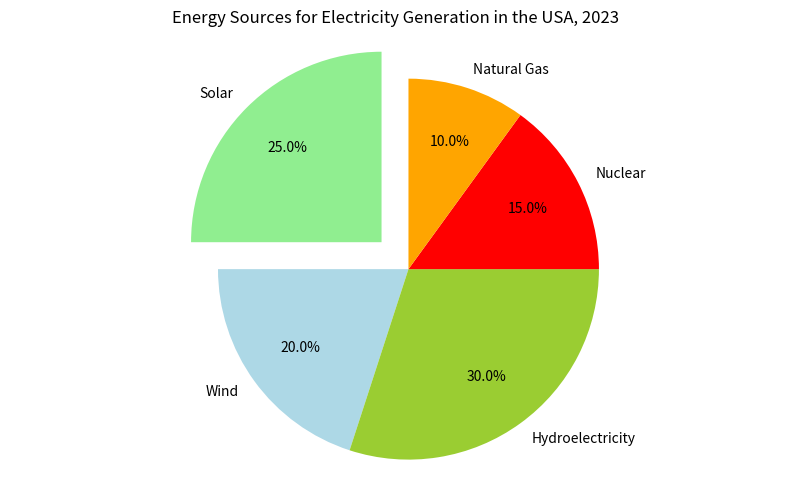

Write Python code to recreate this figure. (Note: this script raises an exception after producing the figure.)

import matplotlib.pyplot as plt
import matplotlib.ticker as mtick

fig = plt.figure(figsize=(8,5))
ax = fig.add_subplot(111)

labels = ["Solar","Wind","Hydroelectricity","Nuclear","Natural Gas"]
sizes = [25,20,30,15,10]
colors = ['lightgreen','lightblue','yellowgreen','red','orange']
explode = (0.2,0,0,0,0)

ax.pie(sizes,labels=labels, colors=colors, autopct='%1.1f%%',explode=explode,startangle=90,shadow=False,pctdistance=0.7,labeldistance=1.1)
ax.axis('equal')
plt.title("Energy Sources for Electricity Generation in the USA, 2023")
plt.xticks(rotation=90)
plt.tight_layout()
plt.savefig('pie chart/png/7.png')
plt.show()
plt.clf()
